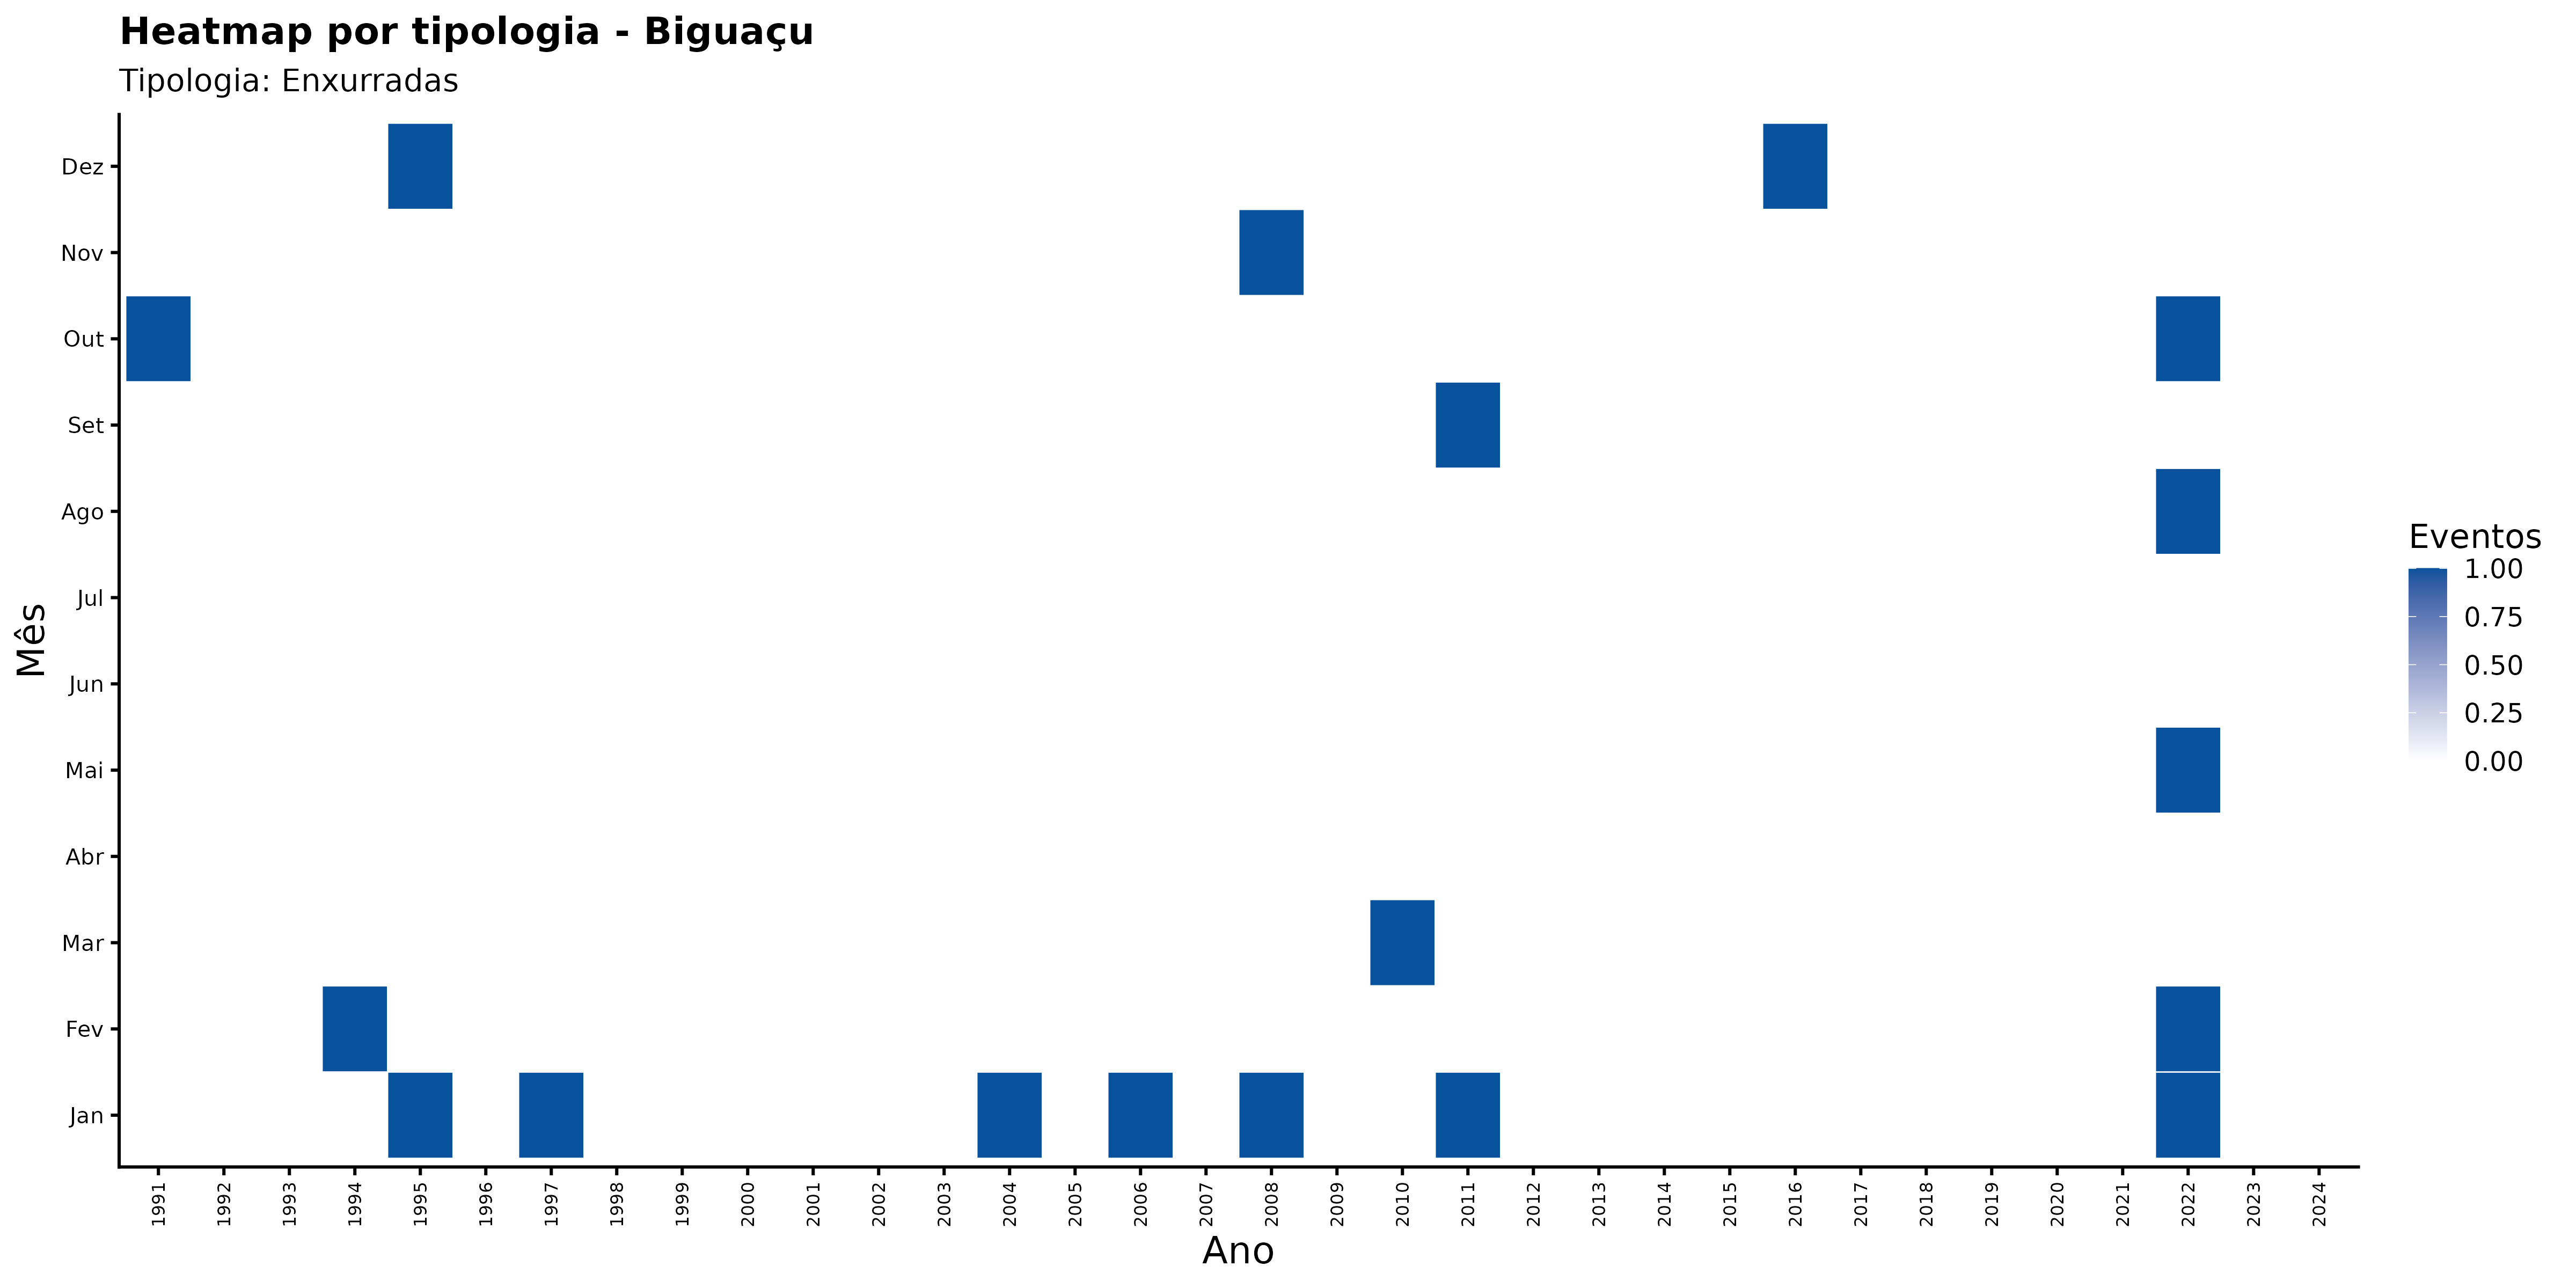

The data file committed next to this chart (first rows):
ano, mes_nome, nome_municipio, categoria_evento, n_eventos
1991, Abr, Biguaçu, Enxurradas, 0
1991, Ago, Biguaçu, Enxurradas, 0
1991, Dez, Biguaçu, Enxurradas, 0
1991, Fev, Biguaçu, Enxurradas, 0
1991, Jan, Biguaçu, Enxurradas, 0
1991, Jul, Biguaçu, Enxurradas, 0
1991, Jun, Biguaçu, Enxurradas, 0
1991, Mai, Biguaçu, Enxurradas, 0
1991, Mar, Biguaçu, Enxurradas, 0
1991, Nov, Biguaçu, Enxurradas, 0
1991, Out, Biguaçu, Enxurradas, 1
1991, Set, Biguaçu, Enxurradas, 0
1992, Abr, Biguaçu, Enxurradas, 0
1992, Ago, Biguaçu, Enxurradas, 0
1992, Dez, Biguaçu, Enxurradas, 0
1992, Fev, Biguaçu, Enxurradas, 0
1992, Jan, Biguaçu, Enxurradas, 0
1992, Jul, Biguaçu, Enxurradas, 0
1992, Jun, Biguaçu, Enxurradas, 0
1992, Mai, Biguaçu, Enxurradas, 0
1992, Mar, Biguaçu, Enxurradas, 0
1992, Nov, Biguaçu, Enxurradas, 0
1992, Out, Biguaçu, Enxurradas, 0
1992, Set, Biguaçu, Enxurradas, 0
1993, Abr, Biguaçu, Enxurradas, 0
1993, Ago, Biguaçu, Enxurradas, 0
1993, Dez, Biguaçu, Enxurradas, 0
1993, Fev, Biguaçu, Enxurradas, 0
1993, Jan, Biguaçu, Enxurradas, 0
1993, Jul, Biguaçu, Enxurradas, 0
1993, Jun, Biguaçu, Enxurradas, 0
1993, Mai, Biguaçu, Enxurradas, 0
1993, Mar, Biguaçu, Enxurradas, 0
1993, Nov, Biguaçu, Enxurradas, 0
1993, Out, Biguaçu, Enxurradas, 0
1993, Set, Biguaçu, Enxurradas, 0
1994, Abr, Biguaçu, Enxurradas, 0
1994, Ago, Biguaçu, Enxurradas, 0
1994, Dez, Biguaçu, Enxurradas, 0
1994, Fev, Biguaçu, Enxurradas, 1
1994, Jan, Biguaçu, Enxurradas, 0
1994, Jul, Biguaçu, Enxurradas, 0
1994, Jun, Biguaçu, Enxurradas, 0
1994, Mai, Biguaçu, Enxurradas, 0
1994, Mar, Biguaçu, Enxurradas, 0
1994, Nov, Biguaçu, Enxurradas, 0
1994, Out, Biguaçu, Enxurradas, 0
1994, Set, Biguaçu, Enxurradas, 0
1995, Abr, Biguaçu, Enxurradas, 0
1995, Ago, Biguaçu, Enxurradas, 0
1995, Dez, Biguaçu, Enxurradas, 1
1995, Fev, Biguaçu, Enxurradas, 0
1995, Jan, Biguaçu, Enxurradas, 1
1995, Jul, Biguaçu, Enxurradas, 0
1995, Jun, Biguaçu, Enxurradas, 0
1995, Mai, Biguaçu, Enxurradas, 0
1995, Mar, Biguaçu, Enxurradas, 0
1995, Nov, Biguaçu, Enxurradas, 0
1995, Out, Biguaçu, Enxurradas, 0
1995, Set, Biguaçu, Enxurradas, 0
... 348 more rows
